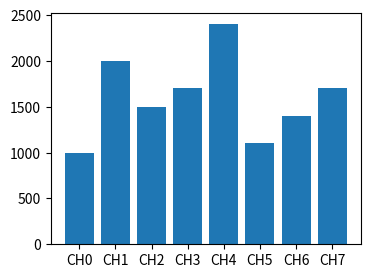

Write the Python code that produced this figure.
import numpy as np
import matplotlib.pyplot as plt
from matplotlib.animation import FuncAnimation

import random



x = []
y = []

Channels = ["CH0","CH1","CH2","CH3","CH4","CH5","CH6","CH7"]
channel_vals = [1000, 2000, 1500,
                1700, 2400, 1100,
                1400, 1700]

figure, ax = plt.subplots(figsize=(4,3))
bars = ax.bar(Channels, channel_vals)
#plt.axis(Channels)

print(dir(bars))
print(bars.datavalues)



def func_animate(i):
    randomlist = []
    for i in range(0,8):
        n = random.randint(1,3000)
    randomlist.append(n)
    
    bars.datavalues =  randomlist
    
    return bars,

ani = FuncAnimation(figure,
                    func_animate,
                    frames=10,
                    interval=50)

#ani.save(r'animation.gif', fps=10)

plt.show()